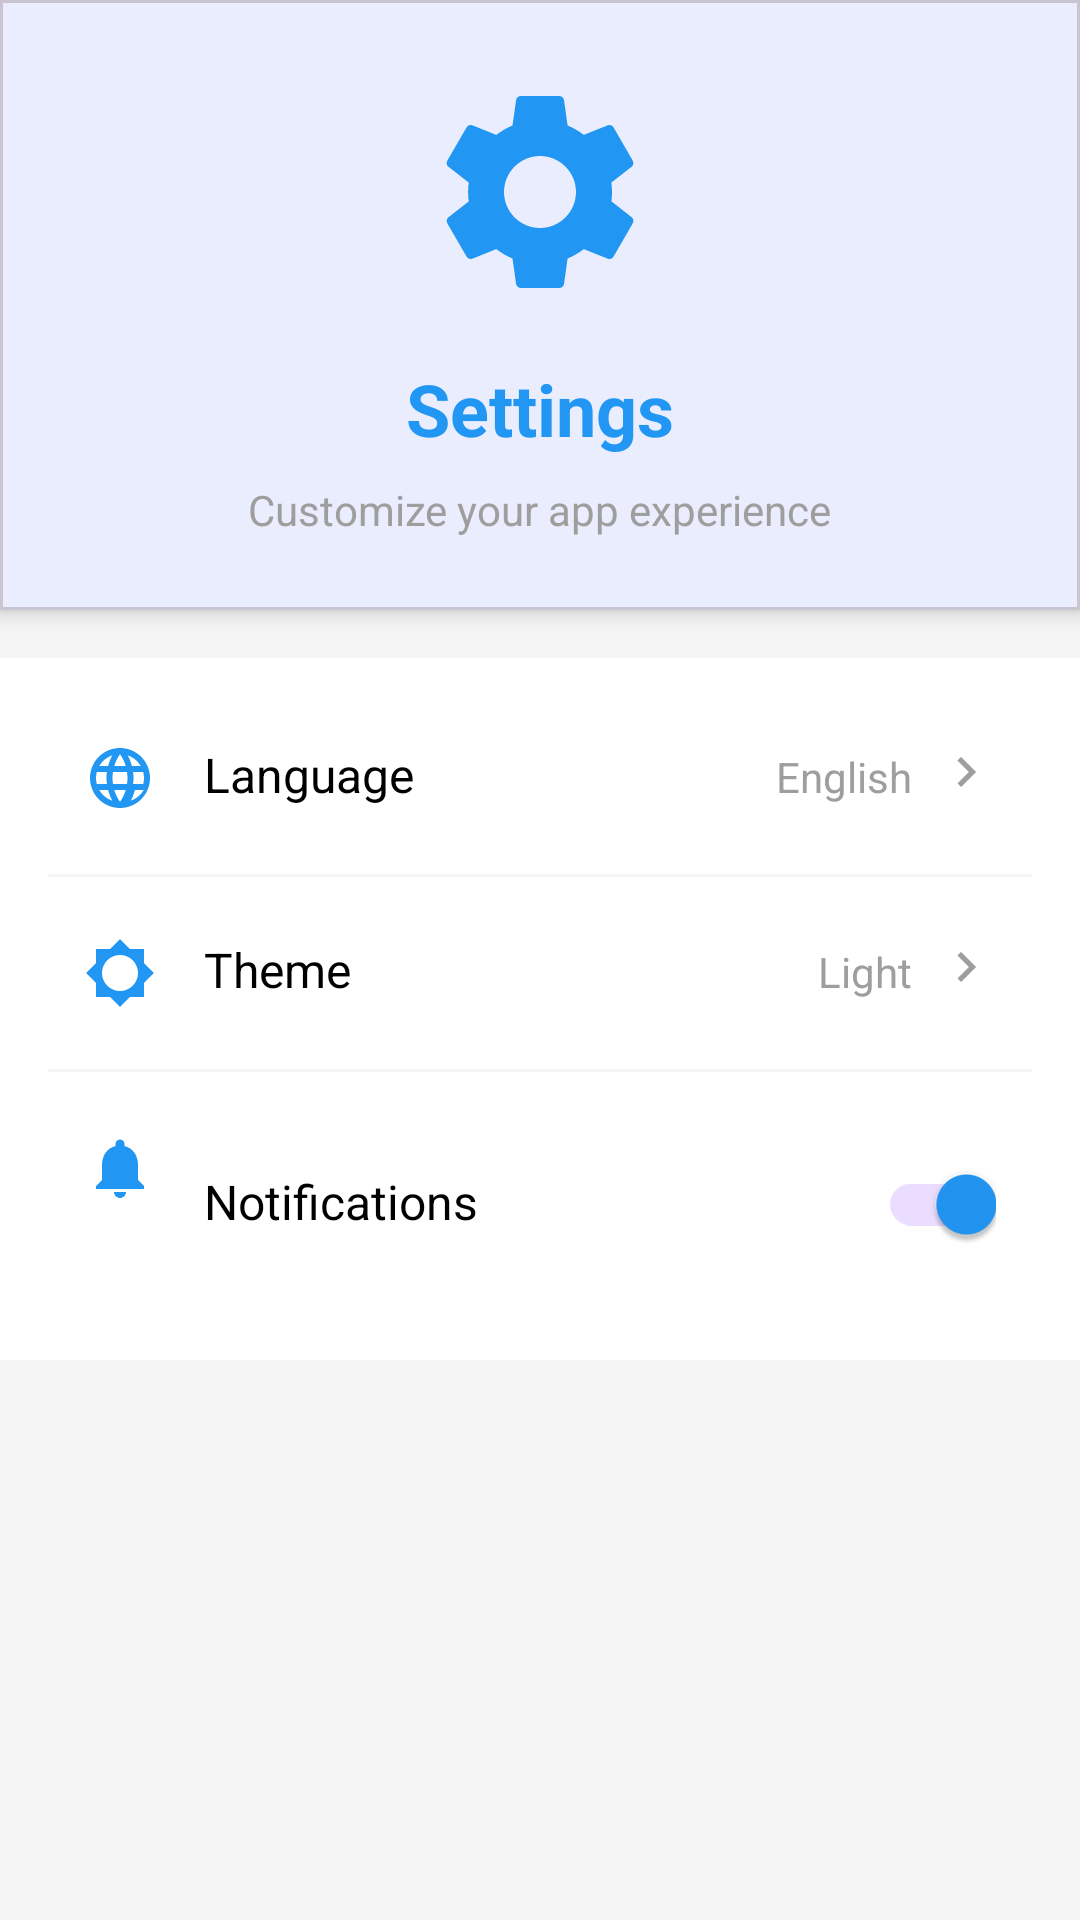

Produce the Android XML layout that renders to this screen, including the resource entries it uses.
<!-- AndroidManifest.xml: application theme Theme.Joshtalk_app -->
<!-- res/layout/fragment_settings.xml -->
<?xml version="1.0" encoding="utf-8"?>
<LinearLayout xmlns:android="http://schemas.android.com/apk/res/android"
    xmlns:app="http://schemas.android.com/apk/res-auto"
    android:layout_width="match_parent"
    android:layout_height="match_parent"
    android:orientation="vertical"
    android:background="@color/gray_light">

    <com.google.android.material.card.MaterialCardView
        android:layout_width="match_parent"
        android:layout_height="wrap_content"
        app:cardCornerRadius="0dp"
        app:cardElevation="4dp"
        android:layout_marginBottom="16dp">

        <LinearLayout
            android:layout_width="match_parent"
            android:layout_height="wrap_content"
            android:orientation="vertical"
            android:padding="24dp"
            android:gravity="center">

            <ImageView
                android:layout_width="80dp"
                android:layout_height="80dp"
                android:src="@drawable/ic_settings"
                android:layout_marginBottom="16dp"
                android:contentDescription="Settings Icon"/>

            <TextView
                android:layout_width="wrap_content"
                android:layout_height="wrap_content"
                android:text="Settings"
                android:textSize="24sp"
                android:textStyle="bold"
                android:textColor="@color/primary"
                android:layout_marginBottom="8dp"/>

            <TextView
                android:layout_width="wrap_content"
                android:layout_height="wrap_content"
                android:text="Customize your app experience"
                android:textSize="14sp"
                android:textColor="@color/gray"
                android:gravity="center"/>

        </LinearLayout>

    </com.google.android.material.card.MaterialCardView>

    <LinearLayout
        android:layout_width="match_parent"
        android:layout_height="wrap_content"
        android:orientation="vertical"
        android:background="@color/white"
        android:padding="16dp">

        <LinearLayout
            android:id="@+id/layoutLanguage"
            android:layout_width="match_parent"
            android:layout_height="wrap_content"
            android:orientation="horizontal"
            android:padding="12dp"
            android:background="?selectableItemBackground"
            android:clickable="true"
            android:focusable="true">

            <ImageView
                android:layout_width="24dp"
                android:layout_height="24dp"
                android:src="@drawable/ic_language"
                android:layout_marginEnd="16dp"
                android:contentDescription="Language"/>

            <TextView
                android:layout_width="0dp"
                android:layout_height="wrap_content"
                android:layout_weight="1"
                android:text="Language"
                android:textSize="16sp"
                android:textColor="@color/black"/>

            <TextView
                android:layout_width="wrap_content"
                android:layout_height="wrap_content"
                android:text="English"
                android:textSize="14sp"
                android:textColor="@color/gray"
                android:layout_marginEnd="8dp"/>

            <ImageView
                android:layout_width="20dp"
                android:layout_height="20dp"
                android:src="@drawable/ic_arrow_right"
                android:contentDescription="Arrow"/>

        </LinearLayout>

        <View
            android:layout_width="match_parent"
            android:layout_height="1dp"
            android:background="@color/gray_light"
            android:layout_marginVertical="8dp"/>

        <LinearLayout
            android:id="@+id/layoutTheme"
            android:layout_width="match_parent"
            android:layout_height="wrap_content"
            android:orientation="horizontal"
            android:padding="12dp"
            android:background="?selectableItemBackground"
            android:clickable="true"
            android:focusable="true">

            <ImageView
                android:layout_width="24dp"
                android:layout_height="24dp"
                android:src="@drawable/ic_theme"
                android:layout_marginEnd="16dp"
                android:contentDescription="Theme"/>

            <TextView
                android:layout_width="0dp"
                android:layout_height="wrap_content"
                android:layout_weight="1"
                android:text="Theme"
                android:textSize="16sp"
                android:textColor="@color/black"/>

            <TextView
                android:layout_width="wrap_content"
                android:layout_height="wrap_content"
                android:text="Light"
                android:textSize="14sp"
                android:textColor="@color/gray"
                android:layout_marginEnd="8dp"/>

            <ImageView
                android:layout_width="20dp"
                android:layout_height="20dp"
                android:src="@drawable/ic_arrow_right"
                android:contentDescription="Arrow"/>

        </LinearLayout>

        <View
            android:layout_width="match_parent"
            android:layout_height="1dp"
            android:background="@color/gray_light"
            android:layout_marginVertical="8dp"/>

        <LinearLayout
            android:layout_width="match_parent"
            android:layout_height="wrap_content"
            android:orientation="horizontal"
            android:padding="12dp">

            <ImageView
                android:layout_width="24dp"
                android:layout_height="24dp"
                android:src="@drawable/ic_notifications"
                android:layout_marginEnd="16dp"
                android:contentDescription="Notifications"/>

            <TextView
                android:layout_width="0dp"
                android:layout_height="wrap_content"
                android:layout_weight="1"
                android:text="Notifications"
                android:textSize="16sp"
                android:textColor="@color/black"/>

            <com.google.android.material.switchmaterial.SwitchMaterial
                android:id="@+id/switchNotifications"
                android:layout_width="wrap_content"
                android:layout_height="wrap_content"
                android:checked="true"/>

        </LinearLayout>

    </LinearLayout>

</LinearLayout>
<!-- resources referenced by this layout -->
<resources>
  <color name="black">#FF000000</color>
  <color name="gray">#9E9E9E</color>
  <color name="gray_light">#F5F5F5</color>
  <color name="primary">#2196F3</color>
  <color name="white">#FFFFFFFF</color>
  <!-- drawable ic_arrow_right (drawable) -->
  <vector xmlns:android="http://schemas.android.com/apk/res/android"
      android:width="24dp"
      android:height="24dp"
      android:viewportWidth="24"
      android:viewportHeight="24">
      <path
          android:fillColor="#9E9E9E"
          android:pathData="M10,6L8.59,7.41 13.17,12l-4.58,4.59L10,18l6,-6z"/>
  </vector>
  <!-- drawable ic_notifications (drawable) -->
  <vector xmlns:android="http://schemas.android.com/apk/res/android"
      android:width="24dp"
      android:height="24dp"
      android:viewportWidth="24"
      android:viewportHeight="24">
      <path
          android:fillColor="#2196F3"
          android:pathData="M12,22c1.1,0 2,-0.9 2,-2h-4c0,1.1 0.9,2 2,2zM18,16v-5c0,-3.07 -1.64,-5.64 -4.5,-6.32L13.5,4c0,-0.83 -0.67,-1.5 -1.5,-1.5s-1.5,0.67 -1.5,1.5v0.68C7.63,5.36 6,7.93 6,11v5l-2,2v1h16v-1l-2,-2z"/>
  </vector>
  <!-- drawable ic_settings (drawable) -->
  <vector xmlns:android="http://schemas.android.com/apk/res/android"
      android:width="24dp"
      android:height="24dp"
      android:viewportWidth="24"
      android:viewportHeight="24">
      <path
          android:fillColor="#2196F3"
          android:pathData="M19.14,12.94c0.04,-0.3 0.06,-0.61 0.06,-0.94c0,-0.32 -0.02,-0.64 -0.07,-0.94l2.03,-1.58c0.18,-0.14 0.23,-0.41 0.12,-0.61l-1.92,-3.32c-0.12,-0.22 -0.37,-0.29 -0.59,-0.22l-2.39,0.96c-0.5,-0.38 -1.03,-0.7 -1.62,-0.94L14.4,2.81c-0.04,-0.24 -0.24,-0.41 -0.48,-0.41h-3.84c-0.24,0 -0.43,0.17 -0.47,0.41L9.25,5.35c-0.59,0.24 -1.13,0.57 -1.62,0.94l-2.39,-0.96c-0.22,-0.08 -0.47,0 -0.59,0.22L2.73,8.87c-0.12,0.21 -0.08,0.47 0.12,0.61l2.03,1.58c-0.05,0.3 -0.07,0.62 -0.07,0.94c0,0.32 0.02,0.64 0.07,0.94l-2.03,1.58c-0.18,0.14 -0.23,0.41 -0.12,0.61l1.92,3.32c0.12,0.22 0.37,0.29 0.59,0.22l2.39,-0.96c0.5,0.38 1.03,0.7 1.62,0.94l0.36,2.54c0.05,0.24 0.24,0.41 0.48,0.41h3.84c0.24,0 0.44,-0.17 0.47,-0.41l0.36,-2.54c0.59,-0.24 1.13,-0.57 1.62,-0.94l2.39,0.96c0.22,0.08 0.47,0 0.59,-0.22l1.92,-3.32c0.12,-0.22 0.07,-0.47 -0.12,-0.61l-2.01,-1.58zM12,15.6c-1.98,0 -3.6,-1.62 -3.6,-3.6s1.62,-3.6 3.6,-3.6 3.6,1.62 3.6,3.6 -1.62,3.6 -3.6,3.6z"/>
  </vector>
  <!-- drawable ic_theme (drawable) -->
  <vector xmlns:android="http://schemas.android.com/apk/res/android"
      android:width="24dp"
      android:height="24dp"
      android:viewportWidth="24"
      android:viewportHeight="24">
      <path
          android:fillColor="#2196F3"
          android:pathData="M20,8.69V4h-4.69L12,0.69 8.69,4H4v4.69L0.69,12 4,15.31V20h4.69L12,23.31 15.31,20H20v-4.69L23.31,12 20,8.69zM12,18c-3.31,0 -6,-2.69 -6,-6s2.69,-6 6,-6 6,2.69 6,6 -2.69,6 -6,6z"/>
  </vector>
  <style name="Theme.Joshtalk_app" parent="Base.Theme.Joshtalk_app">
          <item name="android:windowBackground">@drawable/splash_background</item>
          <item name="android:statusBarColor">@color/primary</item>
      </style>
  <style name="Base.Theme.Joshtalk_app" parent="Theme.Material3.DayNight.NoActionBar">
          
          
          <item name="colorPrimary">@color/primary</item>
          <item name="colorPrimaryVariant">@color/primary_dark</item>
          <item name="colorOnPrimary">@color/white</item>
          <item name="colorSecondary">@color/accent</item>
          <item name="colorOnSecondary">@color/black</item>
          <item name="android:statusBarColor">@color/primary</item>
      </style>
  <!-- drawable splash_background (drawable) -->
  <?xml version="1.0" encoding="utf-8"?>
  <layer-list xmlns:android="http://schemas.android.com/apk/res/android">
      <item
          android:drawable="@color/primary"/>
      <item
          android:width="200dp"
          android:height="200dp"
          android:drawable="@drawable/ic_launcher_foreground"
          android:gravity="center"/>
  </layer-list>
  <color name="primary_dark">#1976D2</color>
  <color name="accent">#FF4081</color>
</resources>
